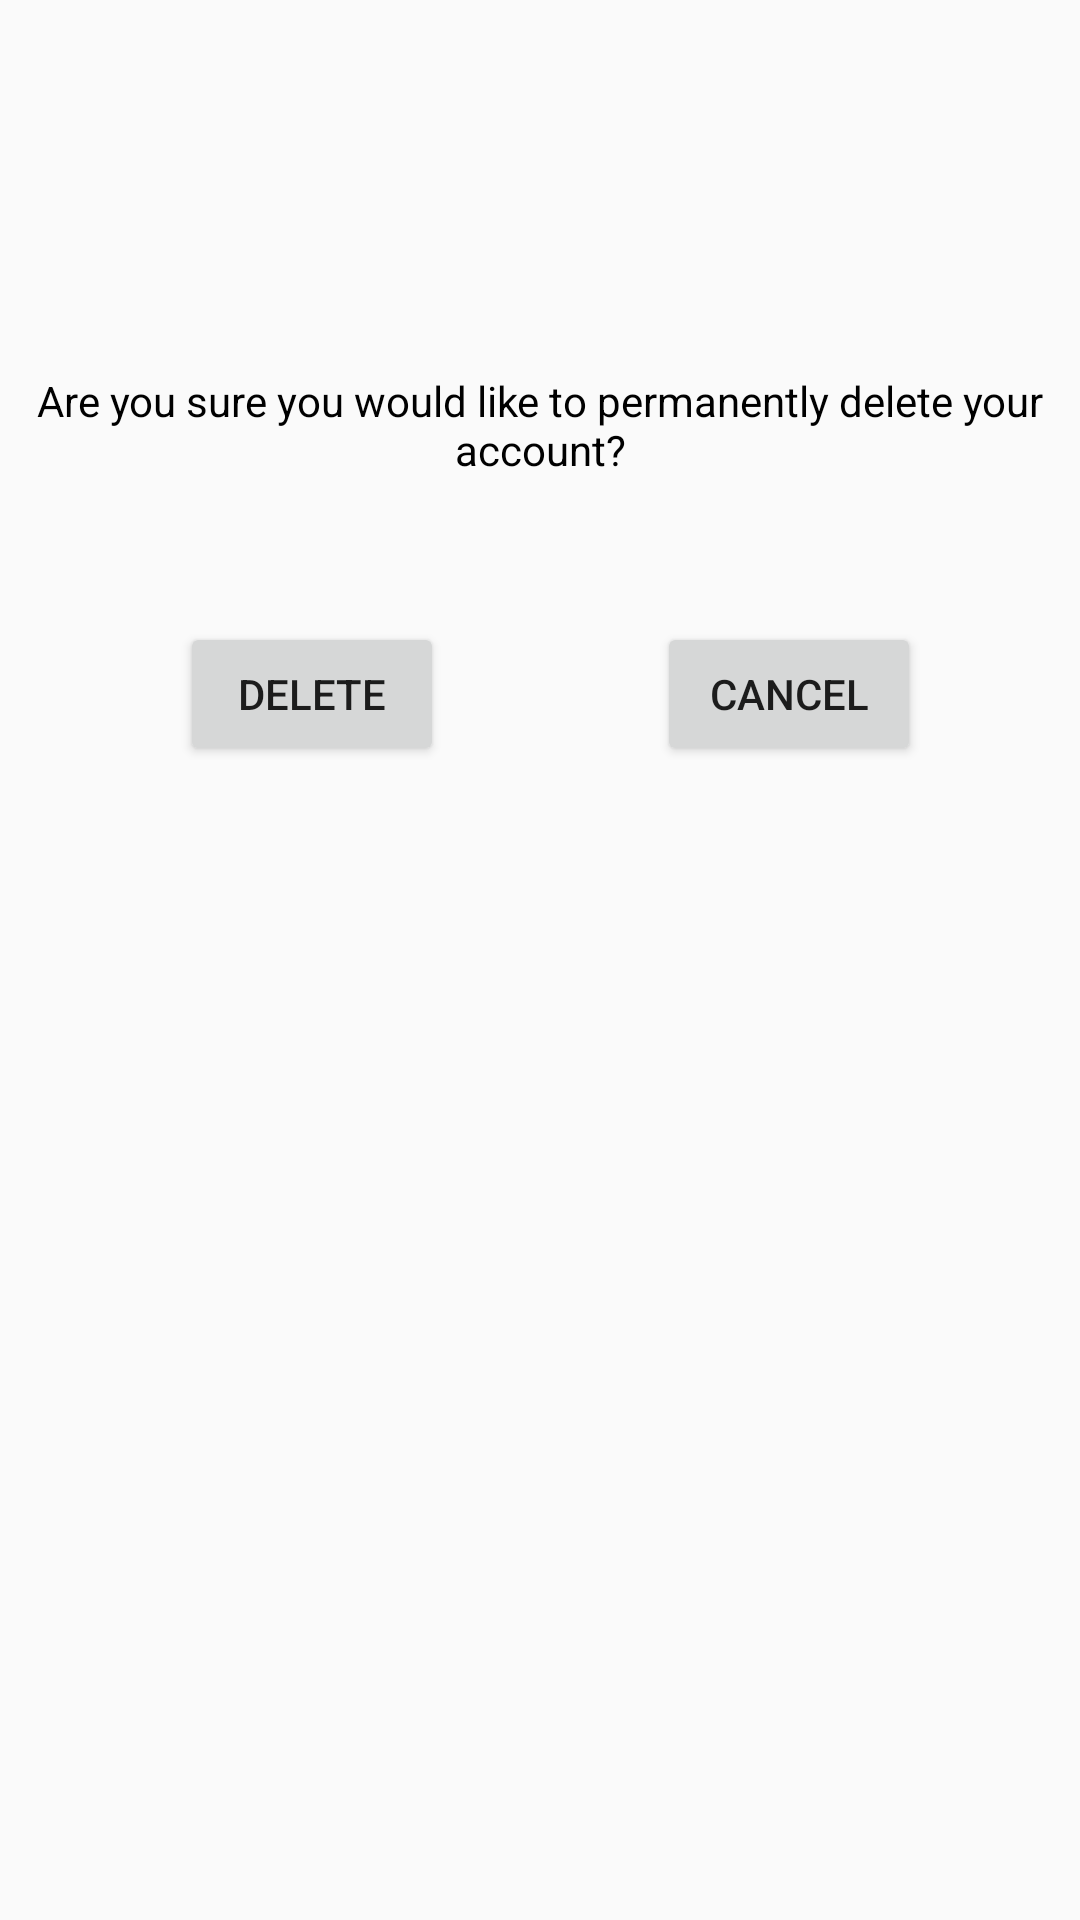

Here is an Android app screen rendered from its layout file. Give the layout XML and the strings, colors and styles it references.
<!-- AndroidManifest.xml: application theme AppTheme -->
<!-- res/layout/delete_acc_cofirmdialog_activity.xml -->
<?xml version="1.0" encoding="utf-8"?>
<RelativeLayout xmlns:android="http://schemas.android.com/apk/res/android"
    android:orientation="vertical" android:layout_width="match_parent"
    android:layout_height="match_parent"
    android:layout_margin="16dp">


    <TextView
        android:id="@+id/acc_delete_dia"
        android:layout_width="wrap_content"
        android:layout_height="wrap_content"
        android:layout_marginTop="124dp"
        android:text="Are you sure you would like to permanently delete your account?"
        android:textColor="@android:color/black"
        android:gravity="center_vertical|center"
        android:layout_alignParentTop="true"
        android:layout_alignParentLeft="true"
        android:layout_alignParentStart="true" />

    <Button
        android:id="@+id/acc_delete_btn"
        android:layout_width="wrap_content"
        android:layout_height="wrap_content"
        android:onClick="Delete"
        android:layout_marginTop="48dp"
        android:text="@string/delete"
        android:layout_below="@+id/acc_delete_dia"
        android:layout_alignParentLeft="true"
        android:layout_alignParentStart="true"
        android:layout_marginLeft="60dp"
        android:layout_marginStart="60dp" />

    <Button
        android:id="@+id/cancel"
        android:layout_width="wrap_content"
        android:layout_height="wrap_content"
        android:text="@string/cancel"
        android:onClick="Cancel"
        android:layout_marginRight="53dp"
        android:layout_marginEnd="53dp"
        android:layout_alignBaseline="@+id/acc_delete_btn"
        android:layout_alignBottom="@+id/acc_delete_btn"
        android:layout_alignParentRight="true"
        android:layout_alignParentEnd="true" />
</RelativeLayout>
<!-- resources referenced by this layout -->
<resources>
  <string name="cancel">Cancel</string>
  <string name="delete">Delete</string>
  <style name="AppTheme" parent="Theme.AppCompat.Light.DarkActionBar">
          
          <item name="colorPrimary">@color/colorPrimary</item>
          <item name="colorPrimaryDark">@color/colorPrimaryDark</item>
          <item name="colorAccent">@color/colorAccent</item>
  
      </style>
  <color name="colorPrimary">#3F51B5</color>
  <color name="colorPrimaryDark">#303F9F</color>
  <color name="colorAccent">#FF4081</color>
</resources>
